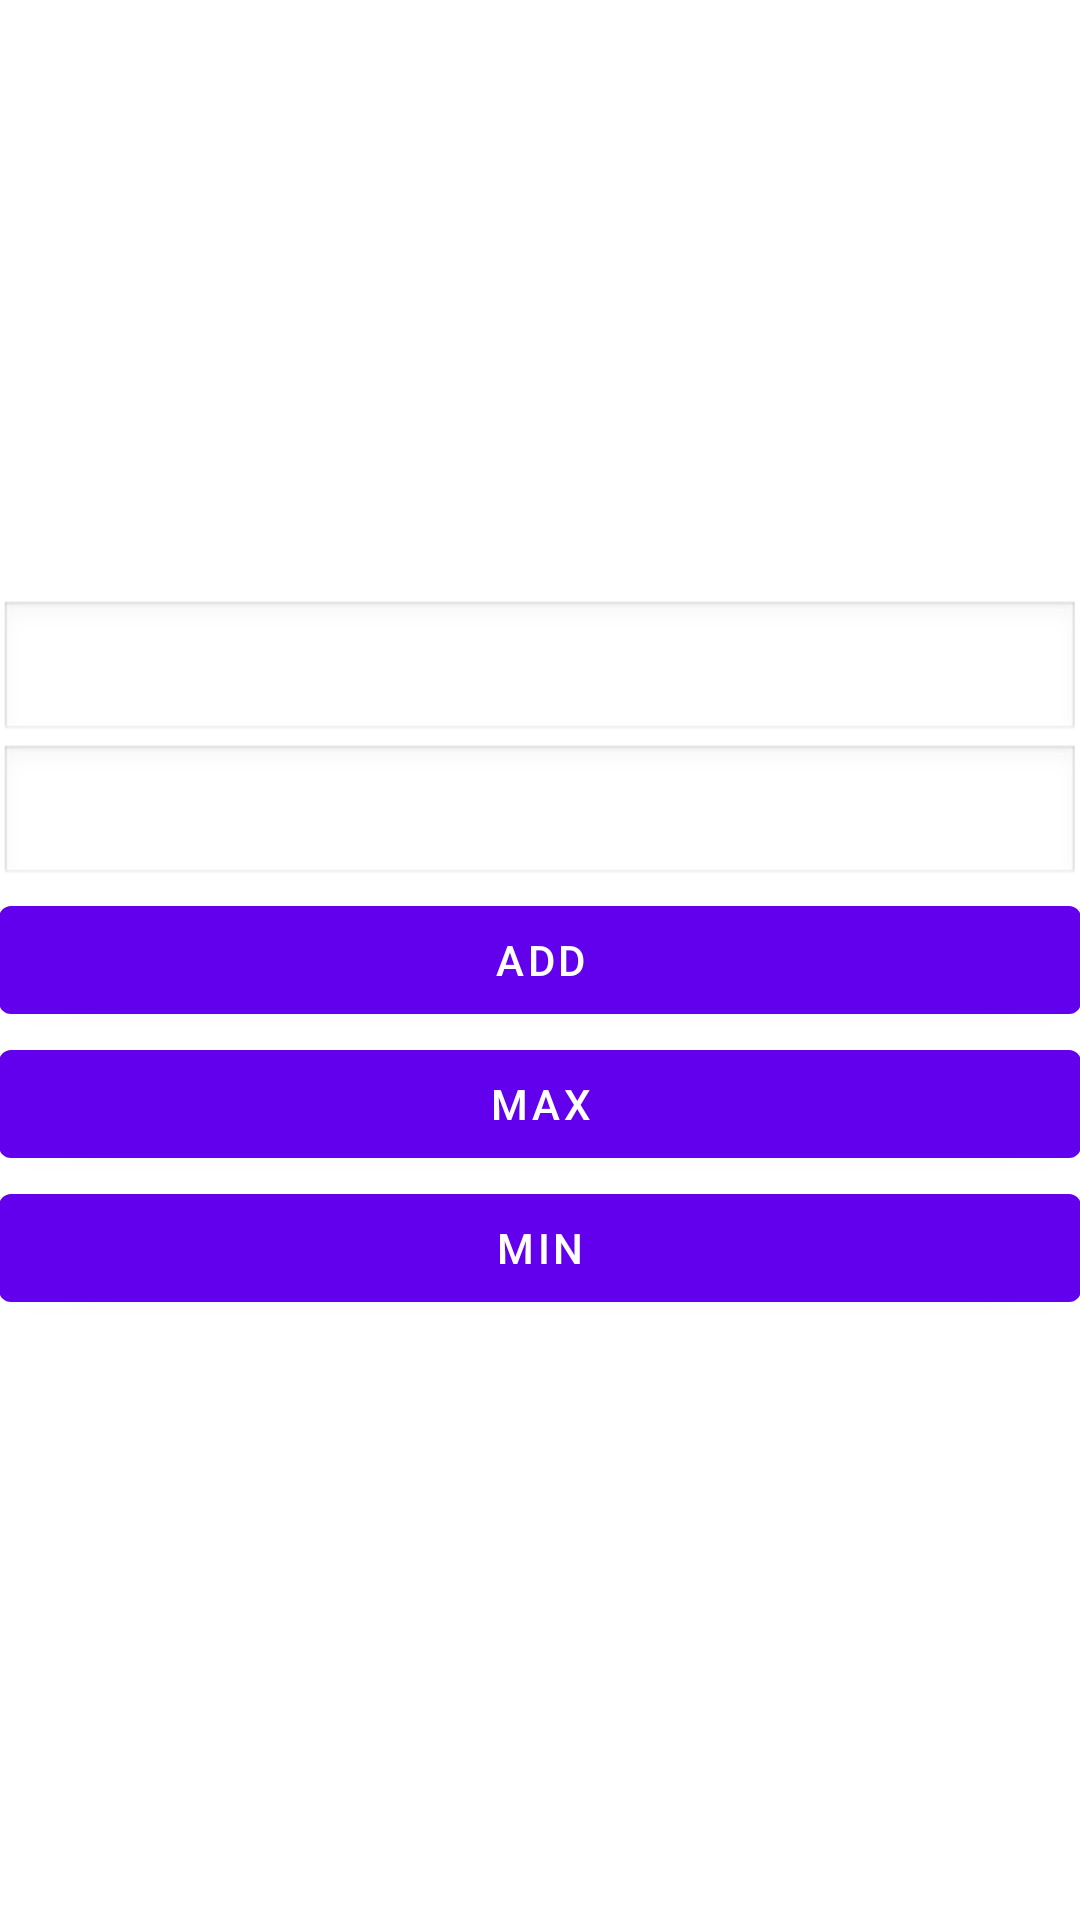

The Android layout XML behind this screen, and the referenced resources:
<!-- AndroidManifest.xml: application theme Theme.AidlClient -->
<!-- res/layout/activity_calculate.xml -->
<?xml version="1.0" encoding="utf-8"?>
<LinearLayout xmlns:android="http://schemas.android.com/apk/res/android"
    xmlns:tools="http://schemas.android.com/tools"
    android:layout_width="match_parent"
    android:layout_height="match_parent"
    android:gravity="center"
    android:orientation="vertical"
    android:padding="@dimen/dp_20"
    tools:context=".calculate.CalculateActivity">

    <EditText
        android:id="@+id/calculateActivityEtNumberOne"
        android:layout_width="match_parent"
        android:layout_height="wrap_content"
        android:background="@android:drawable/edit_text"
        android:gravity="center"
        android:inputType="number"
        tools:ignore="Autofill,LabelFor" />

    <EditText
        android:id="@+id/calculateActivityEtNumberTwo"
        android:layout_width="match_parent"
        android:layout_height="wrap_content"
        android:layout_marginTop="@dimen/dp_10"
        android:layout_marginBottom="@dimen/dp_10"
        android:background="@android:drawable/edit_text"
        android:gravity="center"
        android:inputType="number"
        tools:ignore="Autofill,LabelFor" />

    <com.google.android.material.button.MaterialButton
        android:id="@+id/calculateActivityMbAdd"
        android:layout_width="match_parent"
        android:layout_height="wrap_content"
        android:text="@string/add" />

    <com.google.android.material.button.MaterialButton
        android:id="@+id/calculateActivityMbMax"
        android:layout_width="match_parent"
        android:layout_height="wrap_content"
        android:layout_marginTop="@dimen/dp_10"
        android:layout_marginBottom="@dimen/dp_10"
        android:text="@string/max" />

    <com.google.android.material.button.MaterialButton
        android:id="@+id/calculateActivityMbMin"
        android:layout_width="match_parent"
        android:layout_height="wrap_content"
        android:text="@string/min" />
</LinearLayout>
<!-- resources referenced by this layout -->
<resources>
  <string name="add">ADD</string>
  <string name="max">MAX</string>
  <string name="min">MIN</string>
  <style name="Theme.AidlClient" parent="Theme.MaterialComponents.DayNight.DarkActionBar">
          
          <item name="colorPrimary">@color/purple_500</item>
          <item name="colorPrimaryVariant">@color/purple_700</item>
          <item name="colorOnPrimary">@color/white</item>
          
          <item name="colorSecondary">@color/teal_200</item>
          <item name="colorSecondaryVariant">@color/teal_700</item>
          <item name="colorOnSecondary">@color/black</item>
          
          <item name="android:statusBarColor">?attr/colorPrimaryVariant</item>
          
      </style>
  <!-- not gathered from this repository: default colours our renderer supplied (Android Studio template values) -->
  <color name="purple_500">#FF6200EE</color>
  <color name="purple_700">#FF3700B3</color>
  <color name="teal_200">#FF03DAC5</color>
  <color name="teal_700">#FF018786</color>
  <color name="black">#FF000000</color>
  <color name="white">#FFFFFFFF</color>
</resources>
